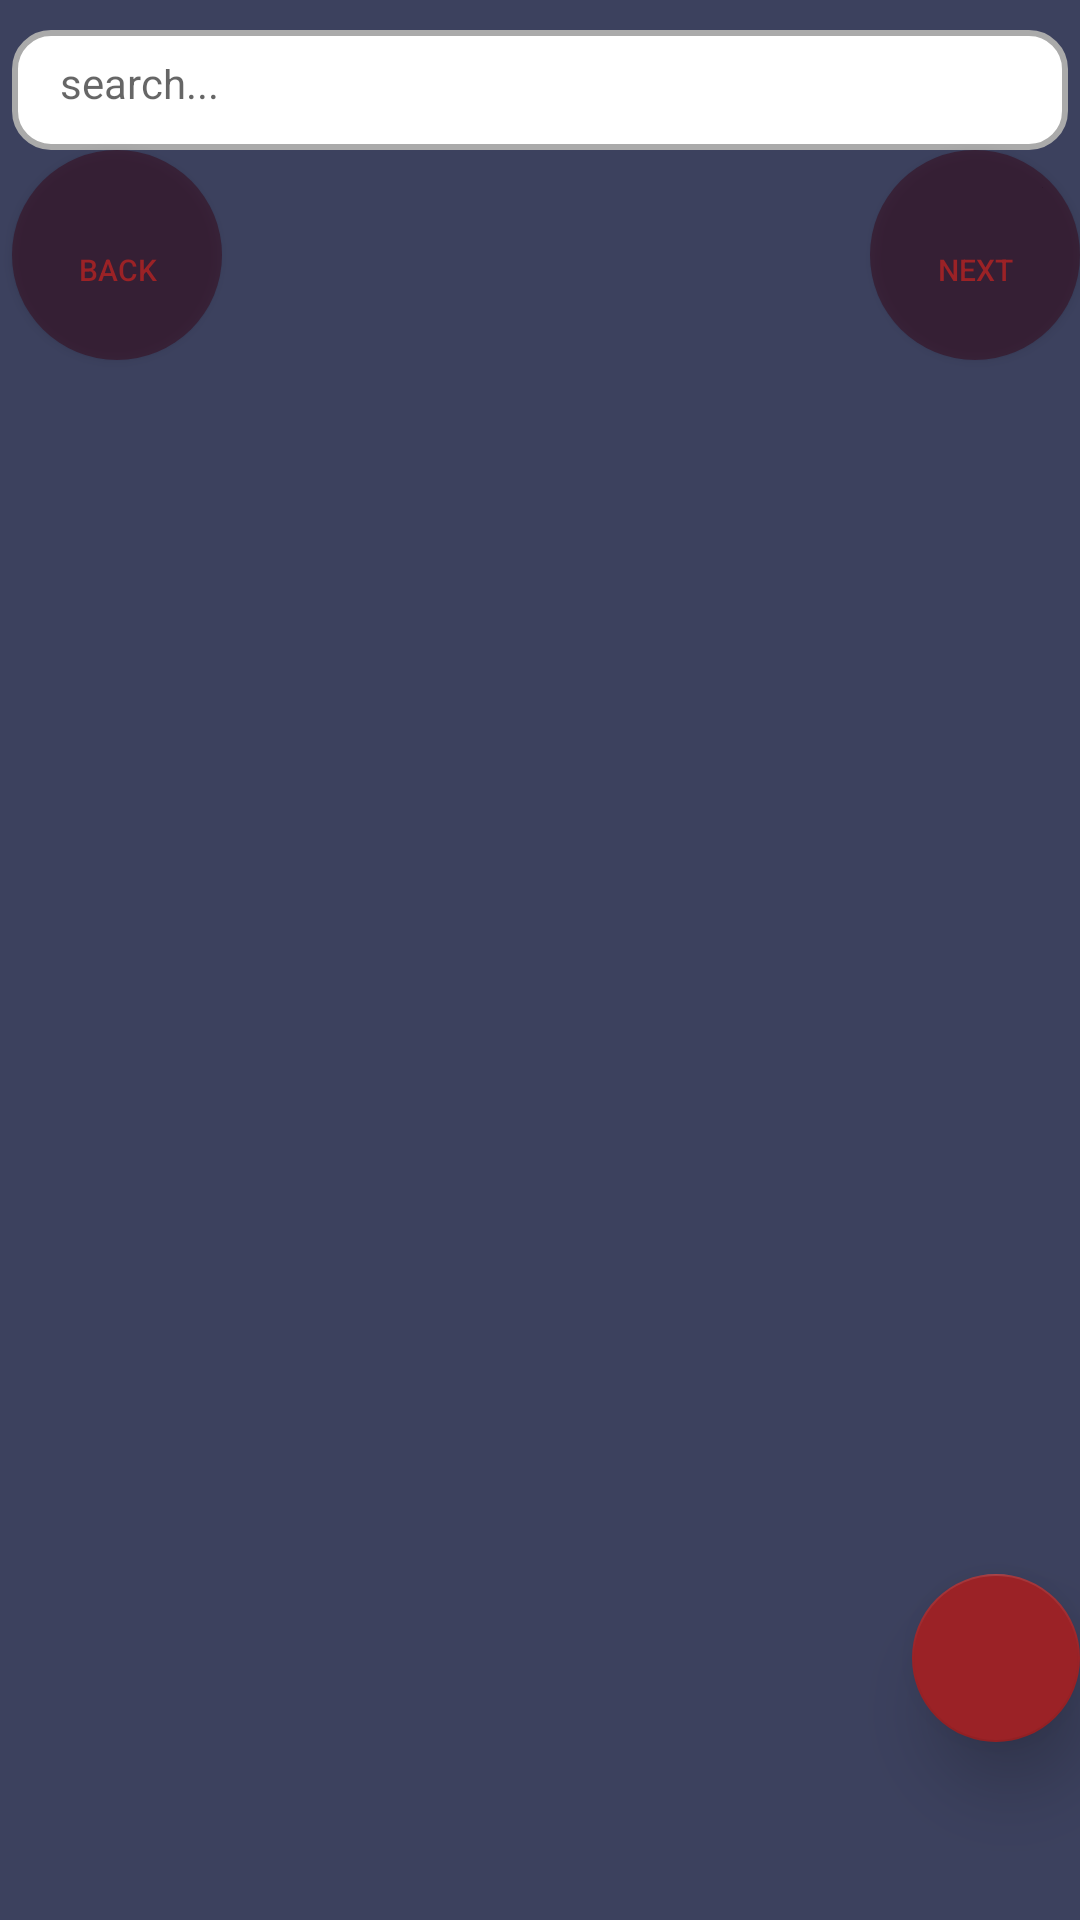

Android layout source for this screen:
<!-- AndroidManifest.xml: application theme Theme.AnimeApp2 -->
<!-- res/layout/fragment_anime_search.xml -->
<?xml version="1.0" encoding="utf-8"?>
<androidx.constraintlayout.widget.ConstraintLayout xmlns:android="http://schemas.android.com/apk/res/android"
    xmlns:app="http://schemas.android.com/apk/res-auto"
    xmlns:tools="http://schemas.android.com/tools"
    android:id="@+id/SearchFragment"
    android:layout_width="match_parent"
    android:layout_height="match_parent"
    android:paddingVertical="10dp"
    android:background="#3c415e"
    android:orientation="vertical">


    <com.airbnb.lottie.LottieAnimationView
        android:id="@+id/lottieAnimationSearch"
        android:layout_width="match_parent"
        android:layout_height="wrap_content"
        android:layout_marginEnd="408dp"
        tools:ignore="MissingConstraints"
        tools:layout_editor_absoluteY="321dp" />


    <com.google.android.material.textfield.TextInputEditText
        android:id="@+id/edit_text_search"
        android:layout_width="match_parent"
        android:layout_height="40dp"
        android:layout_margin="4dp"
        style="@style/Widget.MaterialComponents.TextInputLayout.OutlinedBox.Dense"
        android:background="@drawable/custom_edit_text_rounded"
        android:drawableStart="@drawable/custom_search_icon"
        android:hint="search..."
        tools:ignore="MissingConstraints"/>

    <Button
        android:id="@+id/back_button"
        android:layout_width="70dp"
        android:layout_height="70dp"
        android:layout_marginLeft="4dp"
        android:background="@drawable/cyrcil_corner"
        android:text="back"
        android:textSize="10dp"
        android:textColor="@color/blackRed"
        app:layout_constraintLeft_toLeftOf="parent"
        app:layout_constraintTop_toBottomOf="@+id/edit_text_search"
        tools:ignore="MissingConstraints" />

    <Button
        android:id="@+id/next_button"
        android:layout_width="70dp"
        android:layout_height="70dp"
        android:textColor="@color/blackRed"
        android:background="@drawable/cyrcil_corner"
        android:text="next"
        android:textSize="10dp"
        app:layout_constraintEnd_toEndOf="parent"
        app:layout_constraintTop_toBottomOf="@+id/edit_text_search"
        tools:ignore="MissingConstraints" />

    <androidx.recyclerview.widget.RecyclerView
        android:id="@+id/recycle_animeSearch"
        android:layout_width="match_parent"
        android:layout_height="wrap_content"
        android:paddingBottom="73dp"
        app:layout_constraintTop_toBottomOf="@+id/edit_text_search"
        tools:ignore="MissingConstraints,NotSibling"
        tools:layout_editor_absoluteX="-16dp" />

    <com.google.android.material.floatingactionbutton.FloatingActionButton
        android:id="@+id/floatingActionButton"
        android:layout_width="wrap_content"
        android:layout_height="wrap_content"
        android:layout_below="@+id/recycle_animeSearch"
        android:layout_alignParentEnd="true"
        android:background="@color/transparent_teal_200"
        android:clickable="true"
        android:contentDescription="filtering"
        android:elevation="5dp"
        android:translationZ="8dp"
        app:layout_constraintBottom_toBottomOf="parent"
        app:layout_constraintRight_toRightOf="parent"
        app:layout_constraintTop_toBottomOf="@+id/next_button"
        app:layout_constraintVertical_bias="0.891"
        app:srcCompat="@drawable/ic_baseline_search_focus"
        tools:ignore="MissingConstraints" />




</androidx.constraintlayout.widget.ConstraintLayout>
<!-- resources referenced by this layout -->
<resources>
  <color name="blackRed">#9b2226</color>
  <color name="transparent_teal_200">#80370617</color>
  <!-- drawable custom_edit_text_rounded (drawable) -->
  <?xml version="1.0" encoding="utf-8"?>
  <selector xmlns:android="http://schemas.android.com/apk/res/android">
  
      
      <item android:state_enabled="true" android:state_focused="true">
          <shape android:shape="rectangle">
              <solid android:color="@color/white"/>
              <corners android:radius="12dp"/>
              <stroke android:width="2dp" android:color="@color/black"/>
          </shape>
      </item>
  
  
      
      <item android:state_enabled="true" android:state_focused="false">
          <shape android:shape="rectangle">
              <solid android:color="@color/white"/>
              <corners android:radius="12dp"/>
              <stroke android:width="2dp" android:color="@android:color/darker_gray"/>
          </shape>
      </item>
  
  
  </selector>
  <!-- drawable custom_search_icon (drawable) -->
  <?xml version="1.0" encoding="utf-8"?>
  <selector xmlns:android="http://schemas.android.com/apk/res/android">
  
      
      <item android:drawable="@drawable/ic_baseline_search_focus" android:state_focused="true"/>
  
      
      <item android:drawable="@drawable/ic_baseline_search_not_focus" android:state_focused="false"/>
  
  </selector>
  <!-- drawable cyrcil_corner (drawable) -->
  <?xml version="1.0" encoding="utf-8"?>
  <shape xmlns:android="http://schemas.android.com/apk/res/android">
  
  
      <solid
          android:color = "#80370617"/>
  
      <corners
          android:radius="200dp" />
      <padding
          android:left="10dp"
          android:top="10dp"
          android:right="10dp"/>
  
  
  </shape>
  <style name="Theme.AnimeApp2" parent="Theme.MaterialComponents.DayNight.DarkActionBar">
          
          <item name="colorPrimary">@color/purple_500</item>
          <item name="colorPrimaryVariant">@color/purple_700</item>
          <item name="colorOnPrimary">@color/white</item>
          
          <item name="colorSecondary">@color/teal_200</item>
          <item name="colorSecondaryVariant">@color/teal_700</item>
          <item name="colorOnSecondary">@color/black</item>
          
          <item name="android:statusBarColor" tools:targetApi="l">?attr/colorPrimaryVariant</item>
          
      </style>
  <color name="white">#FFFFFFFF</color>
  <color name="black">#FF000000</color>
  <color name="purple_500">#08122B</color>
  <color name="purple_700">#08122B</color>
  <color name="teal_200">#9b2226</color>
  <color name="teal_700">#FF018786</color>
</resources>
